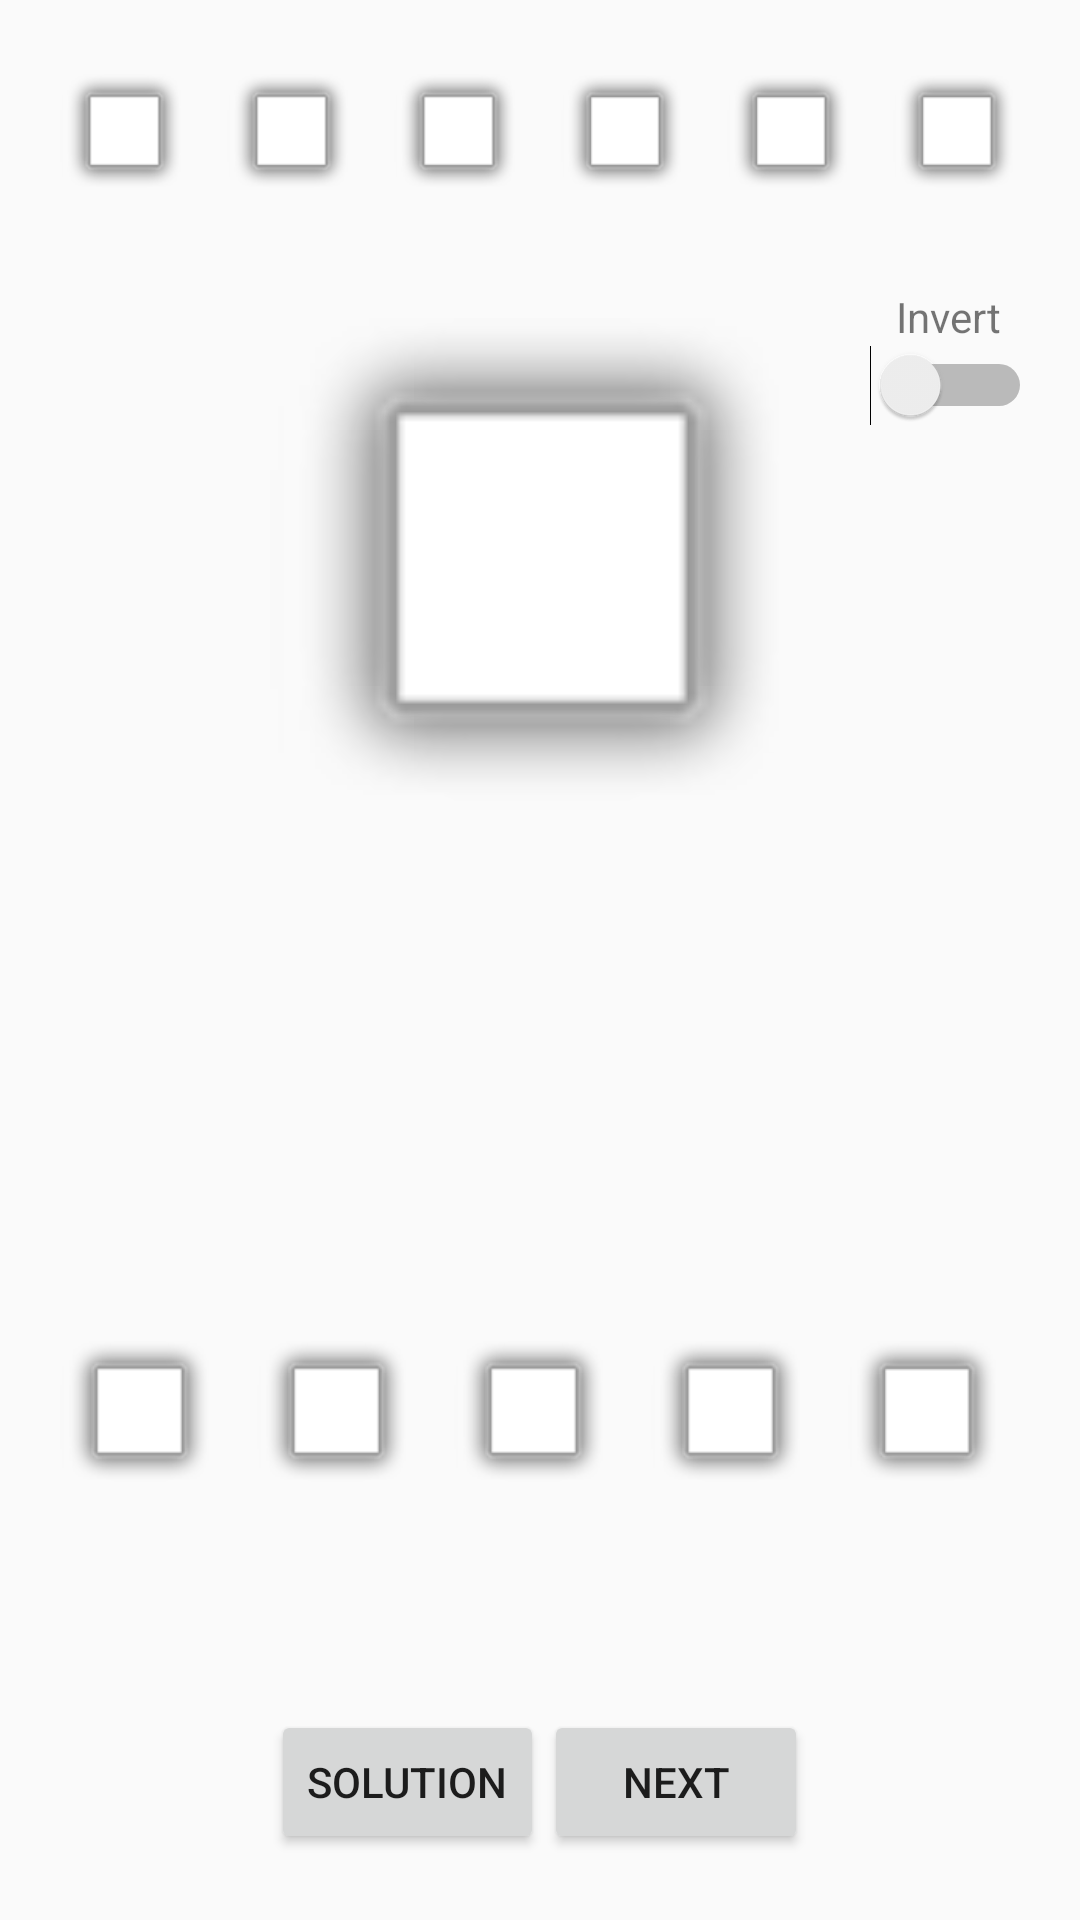

Produce the Android XML layout that renders to this screen, including the resource entries it uses.
<!-- AndroidManifest.xml: application theme AppTheme -->
<!-- res/layout/activity_princip_trainer.xml -->
<?xml version="1.0" encoding="utf-8"?>
<RelativeLayout xmlns:android="http://schemas.android.com/apk/res/android"
    xmlns:tools="http://schemas.android.com/tools"
    android:layout_width="match_parent"
    android:layout_height="match_parent"
    android:paddingLeft="@dimen/activity_horizontal_margin"
    android:paddingRight="@dimen/activity_horizontal_margin"
    android:paddingTop="@dimen/activity_vertical_margin"
    tools:context="cz.civilizacehra.cipherbreaker.PrincipTrainerActivity">

    <LinearLayout
        android:id="@+id/principleLayout"
        android:layout_width="wrap_content"
        android:layout_height="wrap_content"
        android:layout_alignParentStart="true"
        android:layout_alignParentTop="true"
        android:orientation="horizontal">

        <ImageView
            android:id="@+id/nImage"
            android:layout_width="60dp"
            android:layout_height="60dp"
            android:layout_marginRight="5dp"
            android:layout_weight="1"
            android:padding="4dp"
            android:src="@android:drawable/alert_light_frame" />

        <ImageView
            android:id="@+id/mImage"
            android:layout_width="60dp"
            android:layout_height="60dp"
            android:layout_marginRight="5dp"
            android:layout_weight="1"
            android:padding="4dp"
            android:src="@android:drawable/alert_light_frame" />

        <ImageView
            android:id="@+id/bImage"
            android:layout_width="60dp"
            android:layout_height="60dp"
            android:layout_marginRight="5dp"
            android:layout_weight="1"
            android:padding="4dp"
            android:src="@android:drawable/alert_light_frame" />

        <ImageView
            android:id="@+id/sImage"
            android:layout_width="60dp"
            android:layout_height="60dp"
            android:layout_marginRight="5dp"
            android:layout_weight="1"
            android:padding="4dp"
            android:src="@android:drawable/alert_light_frame" />

        <ImageView
            android:id="@+id/binImage"
            android:layout_width="60dp"
            android:layout_height="60dp"
            android:layout_marginRight="5dp"
            android:layout_weight="1"
            android:padding="4dp"
            android:src="@android:drawable/alert_light_frame" />

        <ImageView
            android:id="@+id/tImage"
            android:layout_width="60dp"
            android:layout_height="60dp"
            android:layout_weight="1"
            android:padding="4dp"
            android:src="@android:drawable/alert_light_frame" />

    </LinearLayout>

    <ImageView
        android:id="@+id/imageView"
        android:layout_width="200dp"
        android:layout_height="200dp"
        android:layout_below="@+id/principleLayout"
        android:layout_centerHorizontal="true"
        android:layout_margin="20dp"
        android:adjustViewBounds="false"
        android:cropToPadding="false"
        android:padding="10dp"
        android:src="@android:drawable/alert_light_frame" />

    <LinearLayout
        android:id="@+id/invertLayout"
        android:layout_width="wrap_content"
        android:layout_height="wrap_content"
        android:layout_alignEnd="@+id/answerLayout"
        android:layout_below="@+id/principleLayout"
        android:layout_centerInParent="false"
        android:layout_marginTop="20dp"
        android:orientation="vertical">

        <TextView
            android:id="@+id/textView2"
            android:layout_width="match_parent"
            android:layout_height="wrap_content"
            android:text="Invert"
            android:textAlignment="center" />

        <Switch
            android:id="@+id/invertSwitch"
            android:layout_width="56dp"
            android:layout_height="wrap_content"
            android:checked="false" />
    </LinearLayout>

    <LinearLayout
        android:id="@+id/answerLayout"
        android:layout_width="match_parent"
        android:layout_height="wrap_content"
        android:orientation="horizontal"
        android:layout_above="@+id/solutionView"
        android:layout_alignParentStart="true"
        android:layout_marginBottom="23dp">

        <ImageView
            android:id="@+id/solution1"
            android:layout_width="65dp"
            android:layout_height="65dp"
            android:layout_marginRight="5dp"
            android:layout_weight="1"
            android:padding="4dp"
            android:src="@android:drawable/alert_light_frame" />

        <ImageView
            android:id="@+id/solution2"
            android:layout_width="65dp"
            android:layout_height="65dp"
            android:layout_marginRight="5dp"
            android:layout_weight="1"
            android:padding="4dp"
            android:src="@android:drawable/alert_light_frame" />

        <ImageView
            android:id="@+id/solution3"
            android:layout_width="65dp"
            android:layout_height="65dp"
            android:layout_marginRight="5dp"
            android:layout_weight="1"
            android:padding="4dp"
            android:src="@android:drawable/alert_light_frame" />

        <ImageView
            android:id="@+id/solution4"
            android:layout_width="65dp"
            android:layout_height="65dp"
            android:layout_marginRight="5dp"
            android:layout_weight="1"
            android:padding="4dp"
            android:src="@android:drawable/alert_light_frame" />

        <ImageView
            android:id="@+id/solution5"
            android:layout_width="65dp"
            android:layout_height="65dp"
            android:layout_marginRight="5dp"
            android:layout_weight="1"
            android:padding="4dp"
            android:src="@android:drawable/alert_light_frame" />

    </LinearLayout>

    <TextView
        android:id="@+id/solutionView"
        android:layout_width="wrap_content"
        android:layout_height="wrap_content"
        android:layout_alignParentBottom="true"
        android:layout_centerHorizontal="true"
        android:layout_marginBottom="79dp"
        android:textSize="24sp" />

    <LinearLayout
        android:layout_width="wrap_content"
        android:layout_height="wrap_content"
        android:layout_alignParentBottom="true"
        android:layout_centerHorizontal="true"
        android:orientation="horizontal"
        android:id="@+id/linearLayout">

        <Button
            android:id="@+id/solutionButton"
            android:layout_width="wrap_content"
            android:layout_height="wrap_content"
            android:layout_marginBottom="22dp"
            android:text="Solution" />

        <Button
            android:id="@+id/nextButton"
            android:layout_width="wrap_content"
            android:layout_height="wrap_content"
            android:layout_marginBottom="22dp"
            android:text="Next" />
    </LinearLayout>

</RelativeLayout>
<!-- resources referenced by this layout -->
<resources>
  <dimen name="activity_horizontal_margin">16dp</dimen>
  <dimen name="activity_vertical_margin">16dp</dimen>
  <style name="AppTheme" parent="android:Theme.Material.Light.NoActionBar">
          
          <item name="android:windowOptOutEdgeToEdgeEnforcement" tools:targetApi="35">true</item>
          <item name="android:colorPrimary">@color/colorPrimary</item>
          <item name="android:colorPrimaryDark">@color/colorPrimaryDark</item>
          <item name="android:colorAccent">@color/colorAccent</item>
      </style>
  <color name="colorPrimary">#3F51B5</color>
  <color name="colorPrimaryDark">#303F9F</color>
  <color name="colorAccent">#FF4081</color>
</resources>
